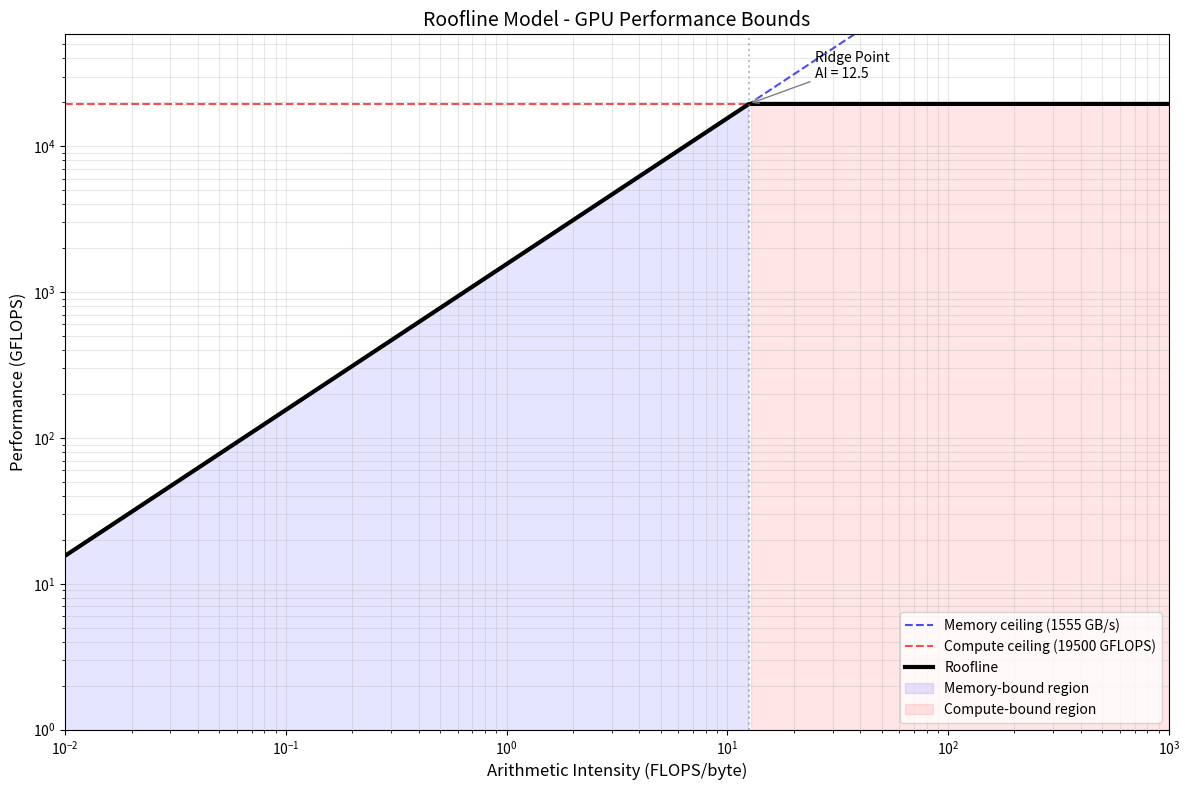

This chart was generated by the following Python code:
#!/usr/bin/env python3
"""
plot_roofline.py - Create a roofline model visualization

Reads roofline_data.csv generated by roofline_data.cu
"""

import matplotlib.pyplot as plt
import numpy as np
import csv
import os

def plot_roofline(peak_bw_gbps=1500, peak_gflops=15000):
    """Create roofline plot with ceilings and kernel points."""
    
    # Read data if available
    kernels = []
    if os.path.exists('roofline_data.csv'):
        with open('roofline_data.csv', 'r') as f:
            reader = csv.DictReader(f)
            for row in reader:
                if row['kernel'] == 'peak_bw':
                    peak_gflops = float(row['gflops'])
                    ridge_ai = float(row['ai'])
                    peak_bw_gbps = peak_gflops / ridge_ai
                else:
                    kernels.append({
                        'name': row['kernel'],
                        'ai': float(row['ai']),
                        'gflops': float(row['gflops'])
                    })
    
    # Calculate ridge point
    ridge_ai = peak_gflops / peak_bw_gbps
    
    # Create figure
    fig, ax = plt.subplots(figsize=(12, 8))
    
    # AI range for plotting (log scale)
    ai_range = np.logspace(-2, 3, 500)  # 0.01 to 1000 FLOPS/byte
    
    # Memory ceiling: performance = AI * BW
    mem_ceiling = ai_range * peak_bw_gbps
    
    # Compute ceiling: flat line
    compute_ceiling = np.full_like(ai_range, peak_gflops)
    
    # The roofline: minimum of both
    roofline = np.minimum(mem_ceiling, compute_ceiling)
    
    # Plot ceilings
    ax.loglog(ai_range, mem_ceiling, 'b--', linewidth=1.5, alpha=0.7, 
              label=f'Memory ceiling ({peak_bw_gbps:.0f} GB/s)')
    ax.loglog(ai_range, compute_ceiling, 'r--', linewidth=1.5, alpha=0.7,
              label=f'Compute ceiling ({peak_gflops:.0f} GFLOPS)')
    ax.loglog(ai_range, roofline, 'k-', linewidth=3, 
              label='Roofline')
    
    # Mark ridge point
    ax.axvline(x=ridge_ai, color='gray', linestyle=':', alpha=0.5)
    ax.annotate(f'Ridge Point\nAI = {ridge_ai:.1f}', 
                xy=(ridge_ai, peak_gflops), 
                xytext=(ridge_ai * 2, peak_gflops * 1.5),
                fontsize=10,
                arrowprops=dict(arrowstyle='->', color='gray'))
    
    # Plot kernel points
    colors = plt.cm.tab10(np.linspace(0, 1, len(kernels)))
    for i, k in enumerate(kernels):
        if k['ai'] > 0:
            ax.scatter(k['ai'], k['gflops'], s=150, c=[colors[i]], 
                      edgecolors='black', linewidth=2, zorder=5)
            ax.annotate(k['name'], 
                       xy=(k['ai'], k['gflops']),
                       xytext=(5, 5), textcoords='offset points',
                       fontsize=9)
    
    # Shade regions
    ax.fill_between(ai_range[ai_range <= ridge_ai], 0, 
                    roofline[ai_range <= ridge_ai],
                    alpha=0.1, color='blue', label='Memory-bound region')
    ax.fill_between(ai_range[ai_range > ridge_ai], 0,
                    roofline[ai_range > ridge_ai],
                    alpha=0.1, color='red', label='Compute-bound region')
    
    # Labels and formatting
    ax.set_xlabel('Arithmetic Intensity (FLOPS/byte)', fontsize=12)
    ax.set_ylabel('Performance (GFLOPS)', fontsize=12)
    ax.set_title('Roofline Model - GPU Performance Bounds', fontsize=14)
    ax.legend(loc='lower right', fontsize=10)
    ax.grid(True, alpha=0.3, which='both')
    
    # Set axis limits
    ax.set_xlim(0.01, 1000)
    ax.set_ylim(1, peak_gflops * 3)
    
    # Save and show
    plt.tight_layout()
    plt.savefig('roofline_plot.png', dpi=150, bbox_inches='tight')
    print("Saved: roofline_plot.png")
    plt.show()

if __name__ == '__main__':
    # Default values for A100 if no data file
    plot_roofline(peak_bw_gbps=1555, peak_gflops=19500)
